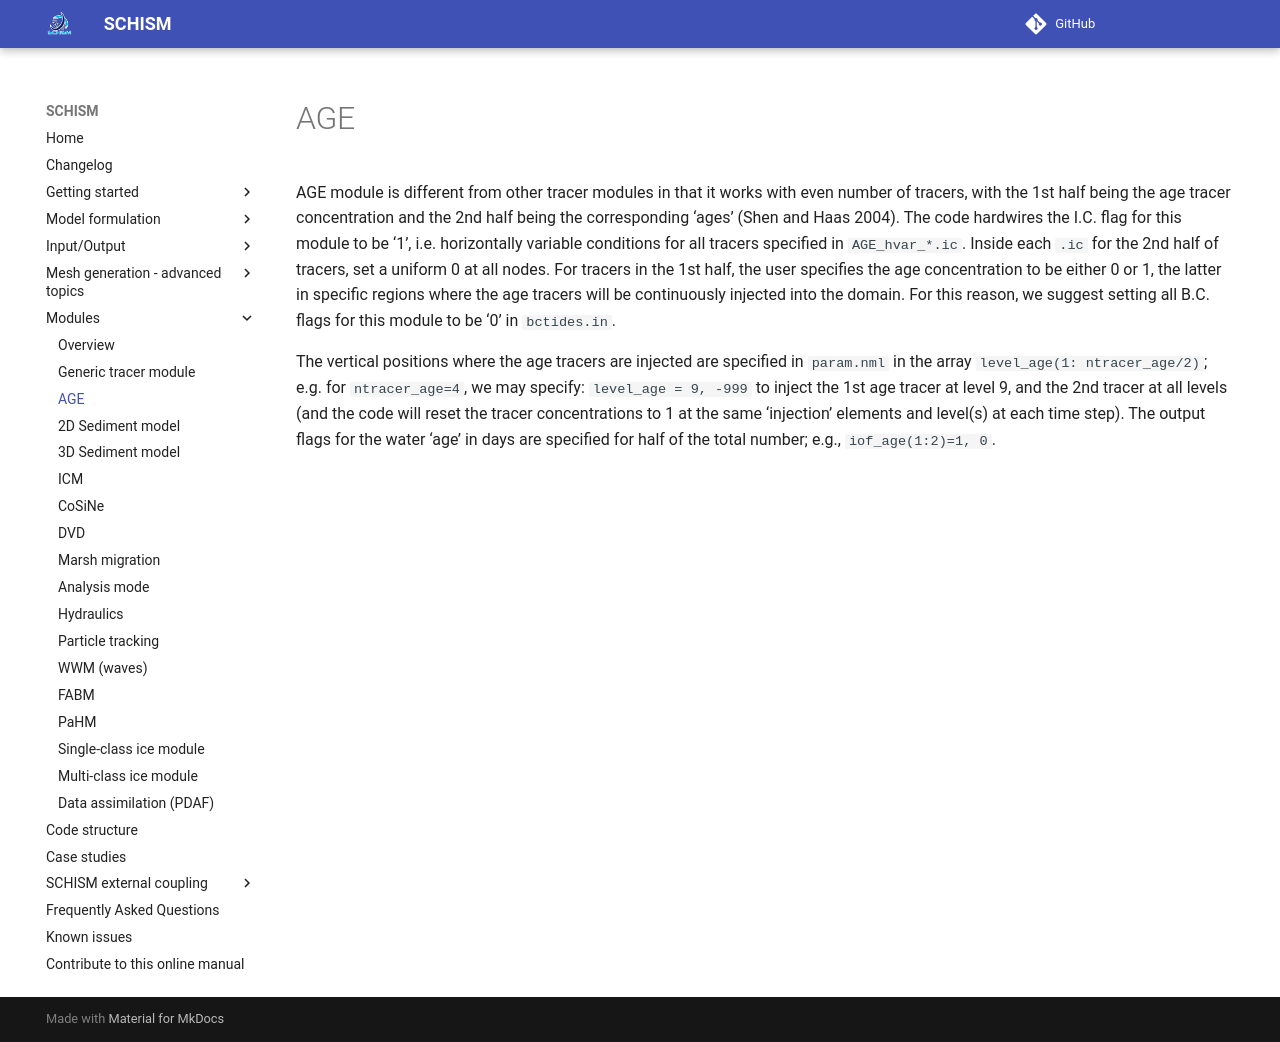

repository: schism-dev/schism · page: master/modules/age.html · generator: mkdocs

AGE module is different from other tracer modules in that it works with even number of tracers, with the 1st half being the age tracer concentration and the 2nd half being the corresponding ‘ages’ (Shen and Haas 2004). The code hardwires the I.C. flag for this module to be ‘1’, i.e. horizontally variable conditions for all tracers specified in `AGE_hvar_*.ic`. Inside each `.ic` for the 2nd half of tracers, set a uniform 0 at all nodes. For tracers in the 1st half, the user specifies the age concentration to be either 0 or 1, the latter in specific regions where the age tracers will be continuously injected into the domain. For this reason, we suggest setting all B.C. flags for this module to be ‘0’ in `bctides.in`.

The vertical positions where the age tracers are injected are specified in `param.nml` in the array `level_age(1: ntracer_age/2)`; e.g. for `ntracer_age=4`, we may specify: `level_age = 9, -999` to inject the 1st age tracer at level 9, and the 2nd tracer at all levels (and the code will reset the tracer concentrations to 1 at the same ‘injection’ elements and level(s) at each time step). The output flags for the water ‘age’ in days are specified for half of the total number; e.g., `iof_age(1:2)=1, 0`.
